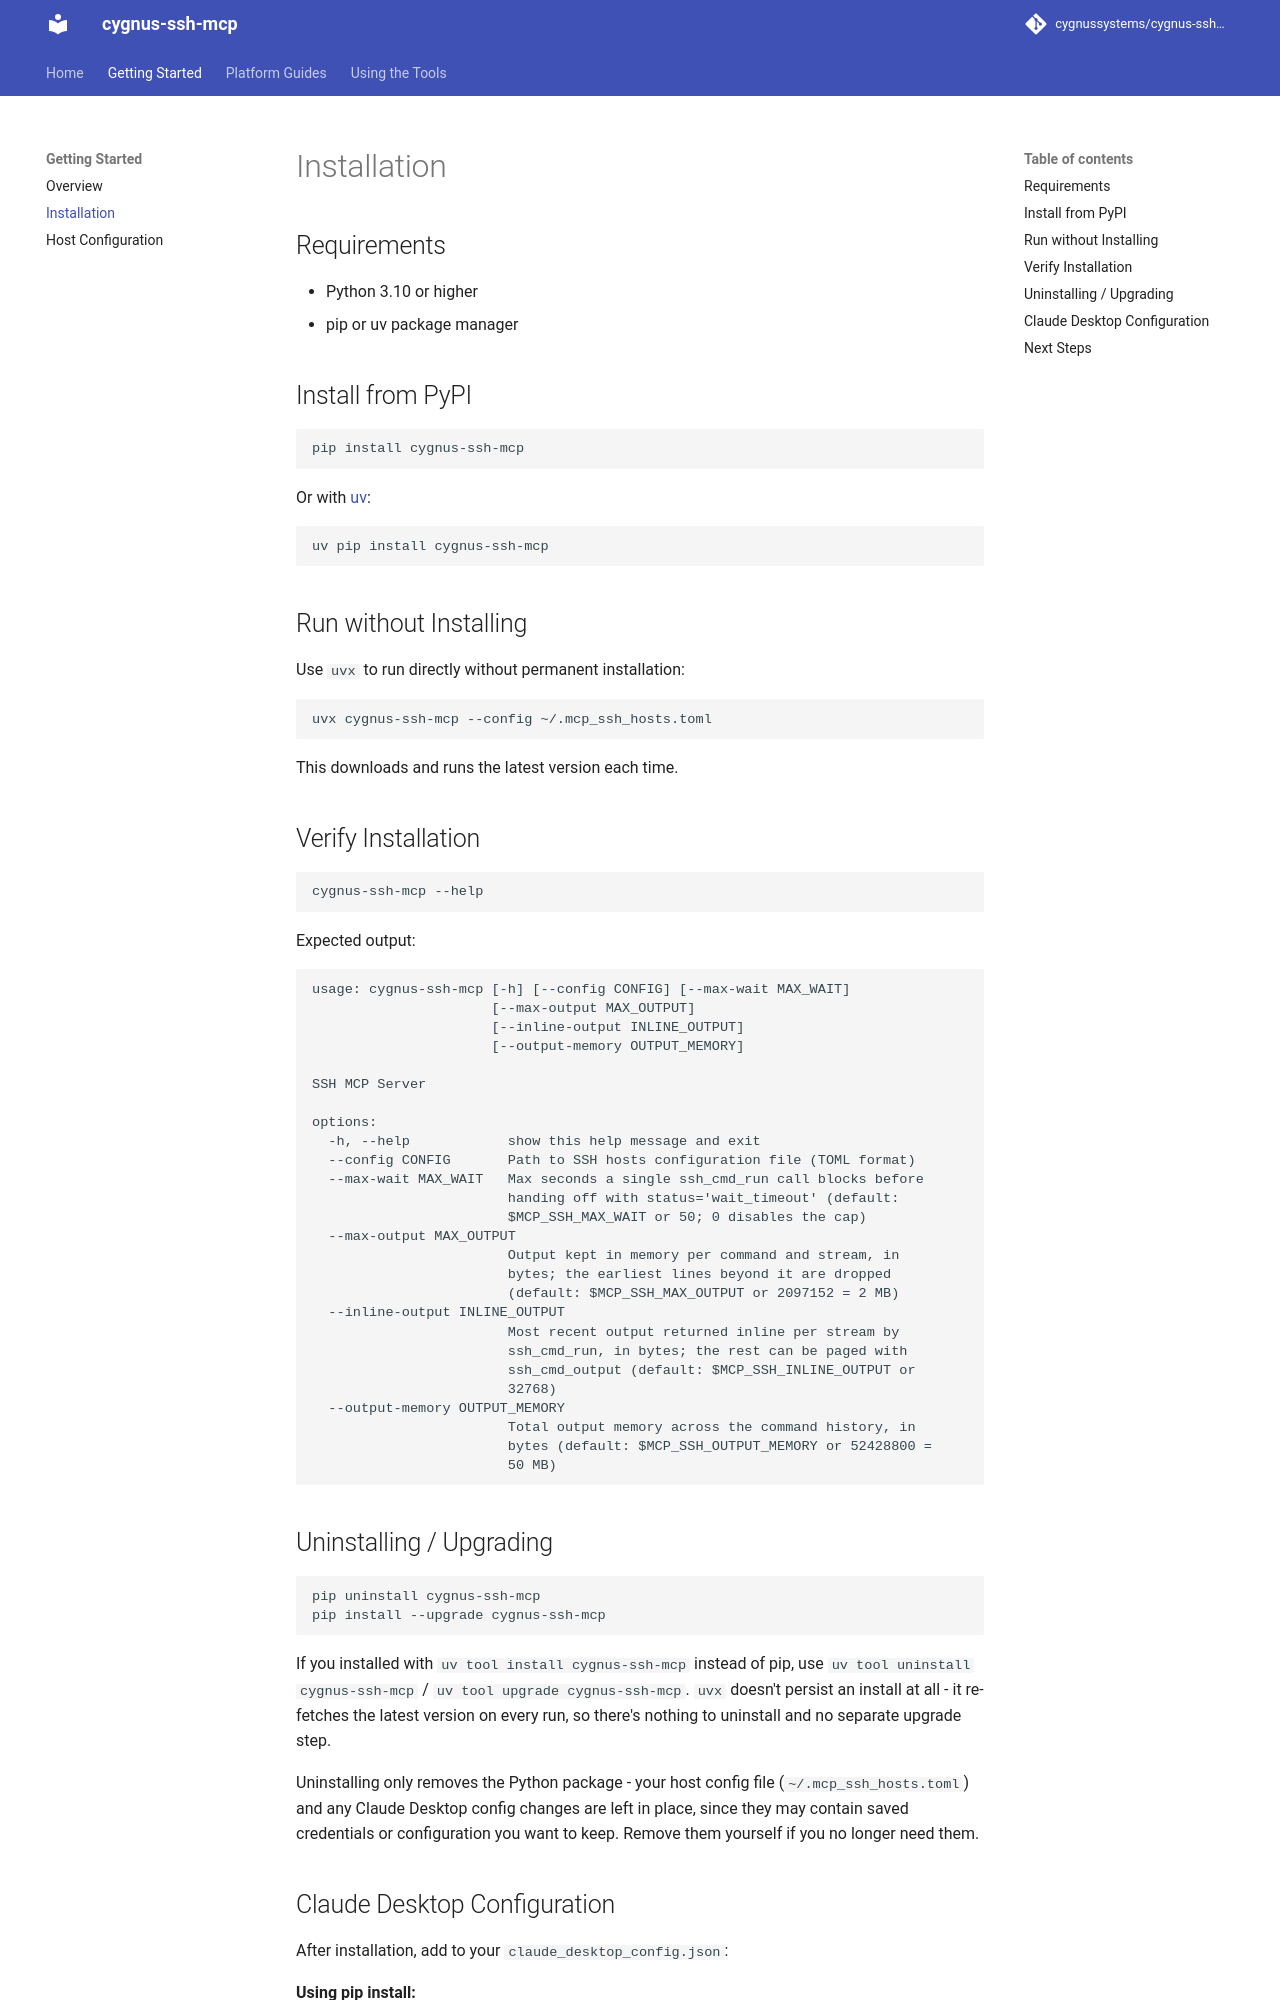

repository: cygnussystems/cygnus-ssh-mcp · page: 15-installation/index.html · generator: mkdocs

# Installation

## Requirements

- Python 3.10 or higher
- pip or uv package manager

## Install from PyPI

```bash
pip install cygnus-ssh-mcp
```

Or with [uv](https://docs.astral.sh/uv/):

```bash
uv pip install cygnus-ssh-mcp
```

## Run without Installing

Use `uvx` to run directly without permanent installation:

```bash
uvx cygnus-ssh-mcp --config ~/.mcp_ssh_hosts.toml
```

This downloads and runs the latest version each time.

## Verify Installation

```bash
cygnus-ssh-mcp --help
```

Expected output:
```
usage: cygnus-ssh-mcp [-h] [--config CONFIG] [--max-wait MAX_WAIT]
                      [--max-output MAX_OUTPUT]
                      [--inline-output INLINE_OUTPUT]
                      [--output-memory OUTPUT_MEMORY]

SSH MCP Server

options:
  -h, --help            show this help message and exit
  --config CONFIG       Path to SSH hosts configuration file (TOML format)
  --max-wait MAX_WAIT   Max seconds a single ssh_cmd_run call blocks before
                        handing off with status='wait_timeout' (default:
                        $MCP_SSH_MAX_WAIT or 50; 0 disables the cap)
  --max-output MAX_OUTPUT
                        Output kept in memory per command and stream, in
                        bytes; the earliest lines beyond it are dropped
                        (default: $MCP_SSH_MAX_OUTPUT or 2097152 = 2 MB)
  --inline-output INLINE_OUTPUT
                        Most recent output returned inline per stream by
                        ssh_cmd_run, in bytes; the rest can be paged with
                        ssh_cmd_output (default: $MCP_SSH_INLINE_OUTPUT or
                        32768)
  --output-memory OUTPUT_MEMORY
                        Total output memory across the command history, in
                        bytes (default: $MCP_SSH_OUTPUT_MEMORY or 52428800 =
                        50 MB)
```
